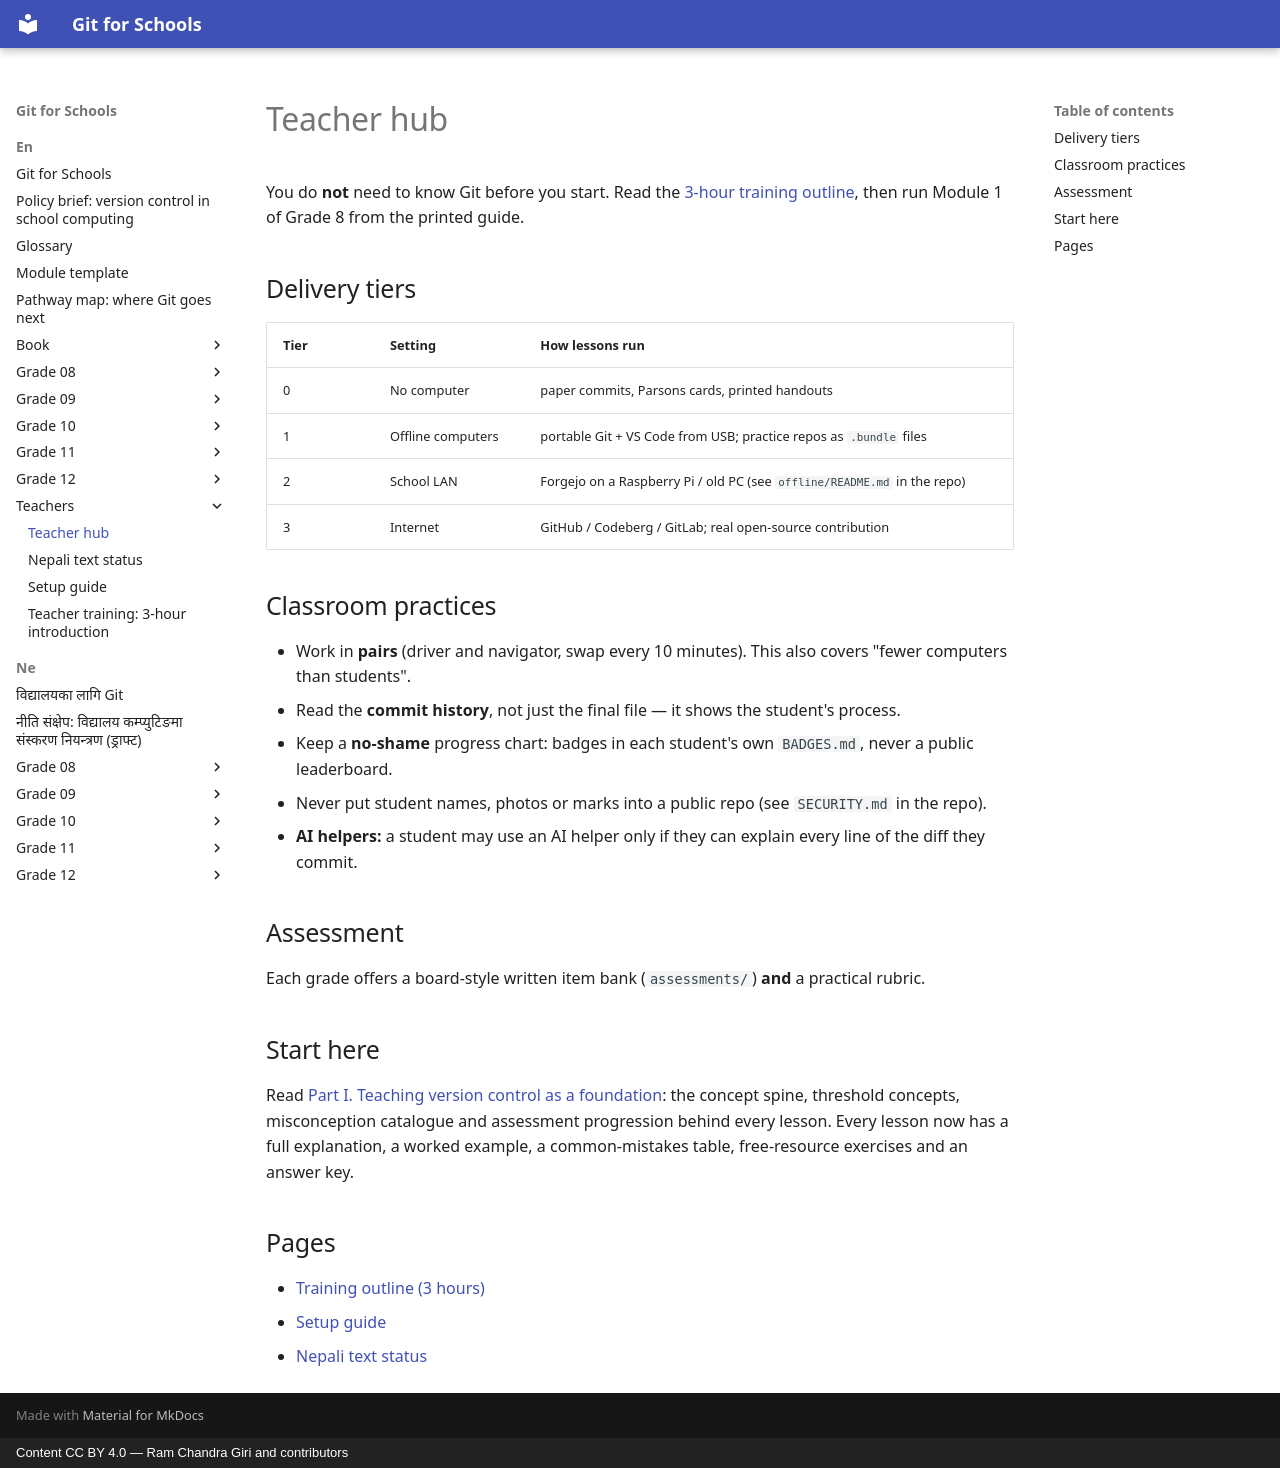

repository: rcgiri-physics/git-for-nepal · page: en/teachers/index.html · generator: mkdocs · copyright: Content CC BY 4.0 — Ram Chandra Giri and contributors

# Teacher hub

You do **not** need to know Git before you start. Read the [3-hour training outline](training-outline.md), then run Module 1 of Grade 8 from the printed guide.

## Delivery tiers
| Tier | Setting | How lessons run |
|---|---|---|
| 0 | No computer | paper commits, Parsons cards, printed handouts |
| 1 | Offline computers | portable Git + VS Code from USB; practice repos as `.bundle` files |
| 2 | School LAN | Forgejo on a Raspberry Pi / old PC (see `offline/README.md` in the repo) |
| 3 | Internet | GitHub / Codeberg / GitLab; real open-source contribution |

## Classroom practices
- Work in **pairs** (driver and navigator, swap every 10 minutes). This also covers "fewer computers than students".
- Read the **commit history**, not just the final file — it shows the student's process.
- Keep a **no-shame** progress chart: badges in each student's own `BADGES.md`, never a public leaderboard.
- Never put student names, photos or marks into a public repo (see `SECURITY.md` in the repo).
- **AI helpers:** a student may use an AI helper only if they can explain every line of the diff they commit.

## Assessment
Each grade offers a board-style written item bank (`assessments/`) **and** a practical rubric.

## Start here
Read [Part I. Teaching version control as a foundation](../book/teaching-foundation.md): the concept spine, threshold concepts, misconception catalogue and assessment progression behind every lesson. Every lesson now has a full explanation, a worked example, a common-mistakes table, free-resource exercises and an answer key.

## Pages
- [Training outline (3 hours)](training-outline.md)
- [Setup guide](setup.md)
- [Nepali text status](ne-status.md)
